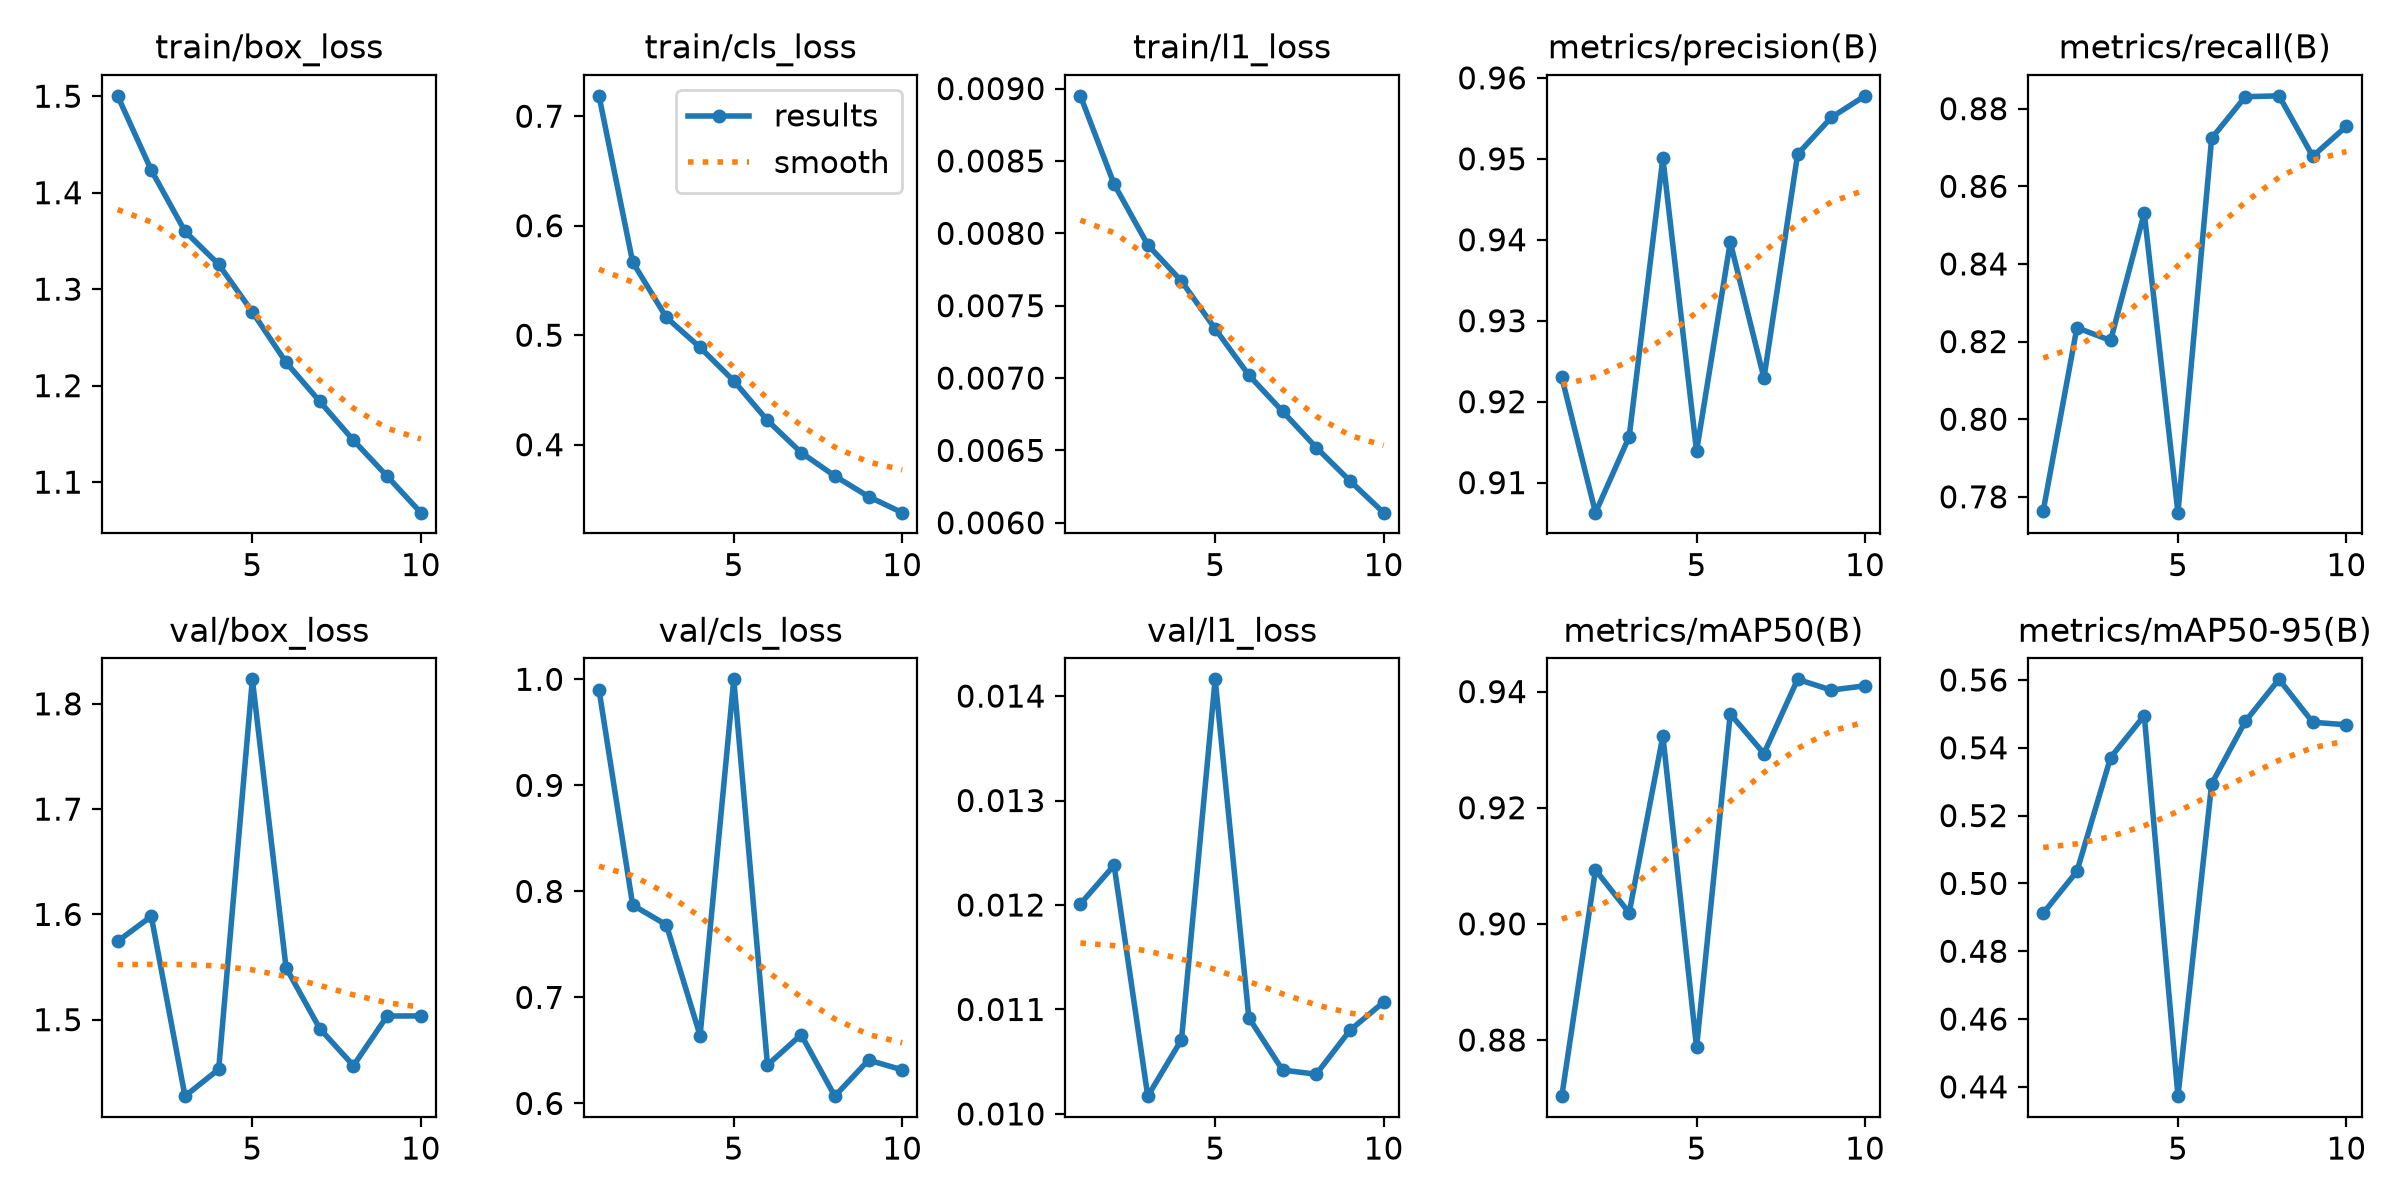

Data behind this chart, as committed beside it:
epoch, time, train/box_loss, train/cls_loss, train/l1_loss, metrics/precision(B), metrics/recall(B), metrics/mAP50(B), metrics/mAP50-95(B), val/box_loss, val/cls_loss, val/l1_loss, lr/pg0, lr/pg1, lr/pg2
1, 46.06, 1.5, 0.7186, 0.00895, 0.923, 0.7764, 0.8703, 0.4912, 1.575, 0.9901, 0.01201, 0.0006646, 0.0006646, 0.06743
2, 88.47, 1.423, 0.5667, 0.00834, 0.9063, 0.8236, 0.9093, 0.5035, 1.598, 0.7871, 0.01238, 0.0012, 0.0012, 0.03463
3, 131.8, 1.36, 0.5162, 0.00792, 0.9157, 0.8203, 0.9019, 0.5371, 1.427, 0.7684, 0.01017, 0.001602, 0.001602, 0.001704
4, 174.2, 1.326, 0.4888, 0.00767, 0.9501, 0.8531, 0.9324, 0.5495, 1.453, 0.664, 0.01071, 0.001406, 0.001406, 0.001406
5, 217, 1.276, 0.4583, 0.00734, 0.9139, 0.7759, 0.8788, 0.4373, 1.823, 1, 0.01416, 0.001208, 0.001208, 0.001208
6, 259.3, 1.224, 0.4221, 0.00702, 0.9397, 0.8724, 0.9362, 0.5294, 1.549, 0.6362, 0.01092, 0.00101, 0.00101, 0.00101
7, 300.8, 1.184, 0.3928, 0.00677, 0.9229, 0.8831, 0.9293, 0.5478, 1.492, 0.6648, 0.01042, 0.000812, 0.000812, 0.000812
8, 343.3, 1.143, 0.3714, 0.00652, 0.9506, 0.8833, 0.9421, 0.5602, 1.456, 0.6069, 0.01038, 0.000614, 0.000614, 0.000614
9, 385.8, 1.106, 0.3526, 0.00629, 0.9551, 0.8677, 0.9403, 0.5475, 1.503, 0.6409, 0.0108, 0.000416, 0.000416, 0.000416
10, 428.3, 1.068, 0.3379, 0.00607, 0.9578, 0.8755, 0.941, 0.5468, 1.504, 0.6317, 0.01107, 0.000218, 0.000218, 0.000218
